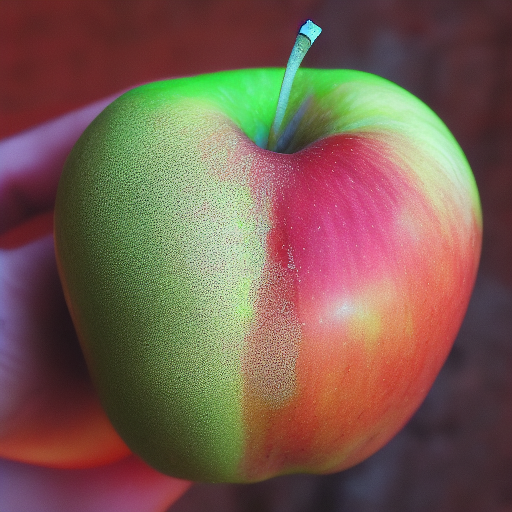
Generation parameters embedded in this image by AUTOMATIC1111 Stable Diffusion web UI or a fork of it (Forge, ...) (PNG 'parameters' text chunk):
<lora:noclassapple:1> apple
Steps: 20, Sampler: Euler a, CFG scale: 7, Seed: 2736807126, Size: 512x512, Model hash: 6ce0161689, Model: v1-5-pruned-emaonly, Lora hashes: "noclassapple: a35fbc8358d8", Version: v1.3.2